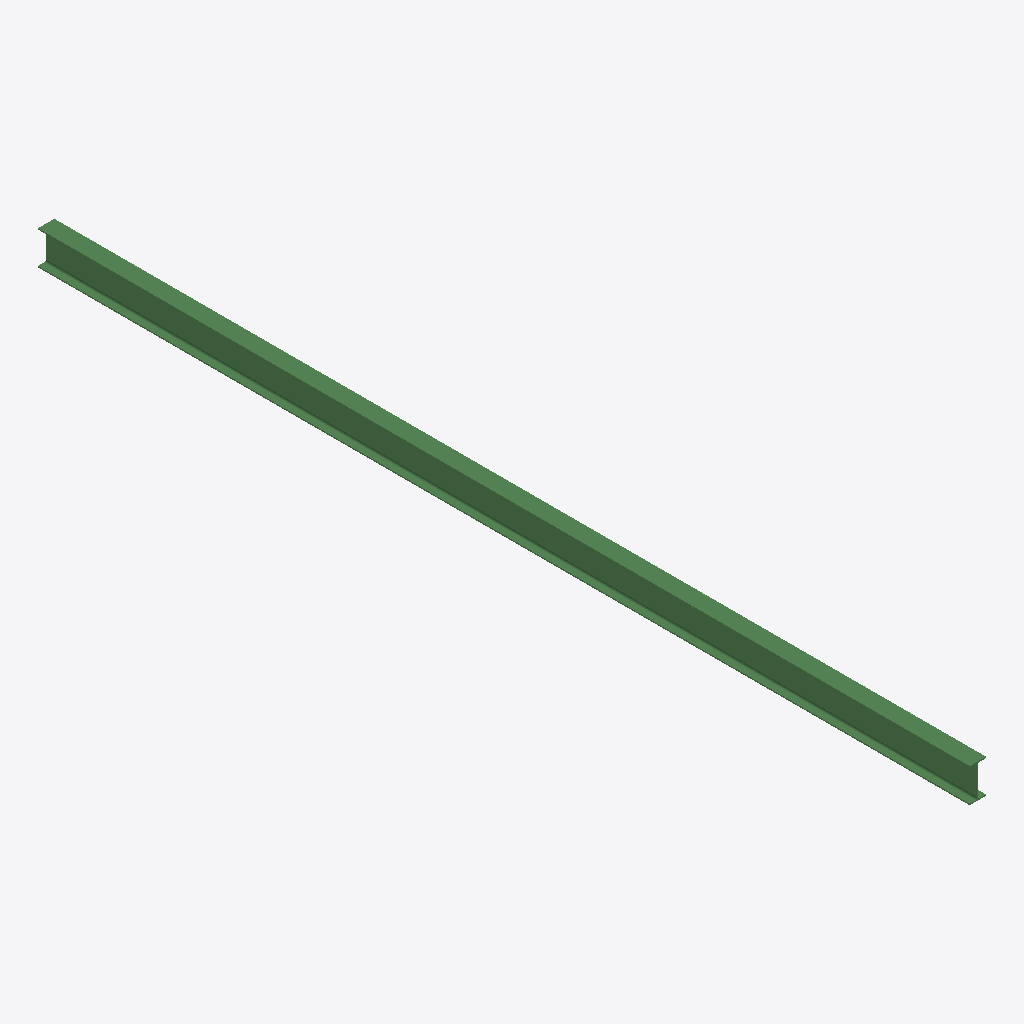
Isometric view of an IFC building model (IFC-SPF (STEP), schema IFC2X3, length unit millimetre), seen from the south-west, elements coloured by IFC class: 1 beam (green).
Extent 0.2 m × 9.1 m × 0.3 m (x, y, z). Storeys (1): Undefined at 0.00 m. Elements (1): 1 IfcBeam.

HEADER;
FILE_DESCRIPTION(('ViewDefinition[AISC_Steel_Detailing]','Option [BaseQuantities:Off]','Option [GridExport:On]','Option [Assemblies:Off]','Option [Bolts:On]','Option [Rebars:On]','Option [PourObjects:Off]','Option [Welds:On]','Option [SurfaceTreatments:On]','Option [LocationBy:0]','Option [ViewColors:Off]','Option [SectionedSpine:Off]','[2 more]'),'2;1');
FILE_NAME('b_743_Qty_1.ifc','2026-05-16T11:53:03',('GIOVANNIPC\\gcorrea'),('Structural Designer'),'IFC Database version: Work','Tekla Structures 2020 Service Pack 5, IFC Export','');
FILE_SCHEMA(('IFC2X3'));
ENDSEC;
DATA;
#37=IFCPROJECT('2G7ZFDNE16yBDU14FA92Me',#5,'Proyecto',$,$,$,$,(#11),#36);
#39=IFCSITE('2xvEzEinjBTea80yOTcujY',#5,'Obra',$,$,#38,$,$,.ELEMENT.,$,$,$,$,$);
#41=IFCBUILDING('3yQevQBeXCGRxKWBykuAAJ',#5,'Undefined',$,$,#40,$,$,.ELEMENT.,$,$,$);
#43=IFCBUILDINGSTOREY('29hdEUCErFze9E_VIAceOd',#5,'Undefined',$,$,#42,$,$,.ELEMENT.,0.0);
#59=IFCBEAM('1PLTApZfT3JfIemoBvrfEz',#44,'BEAM','IPE330','IPE330',#47,#58,'ID5955d2b3-8e97-434e-94a8-c322f9d693bd');
ENDSEC;
